Run: headless pygame with SDL's dummy video driver; simulated clock (each Clock.tick advances the game by its frame time, no real sleeping); random seed 0; keys injected as events and as key.get_pressed() state; no mouse input.
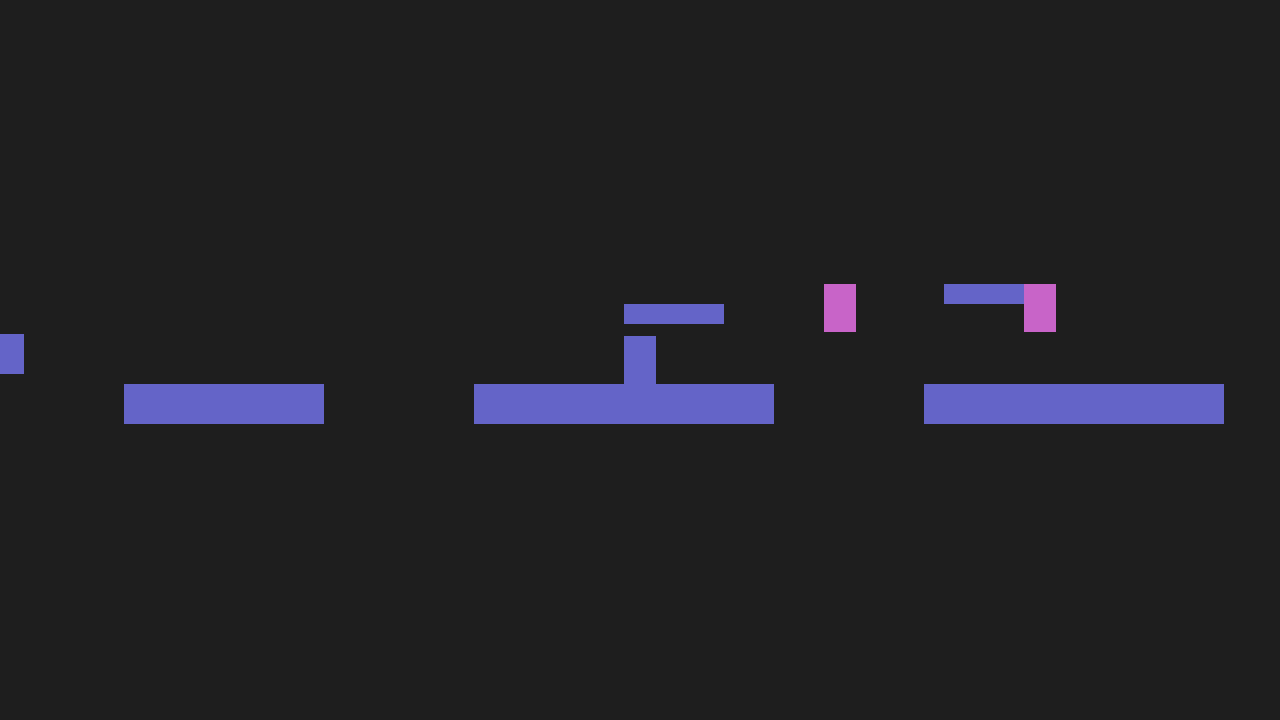
Frame 1 of 2 · flips 1–60 · no input
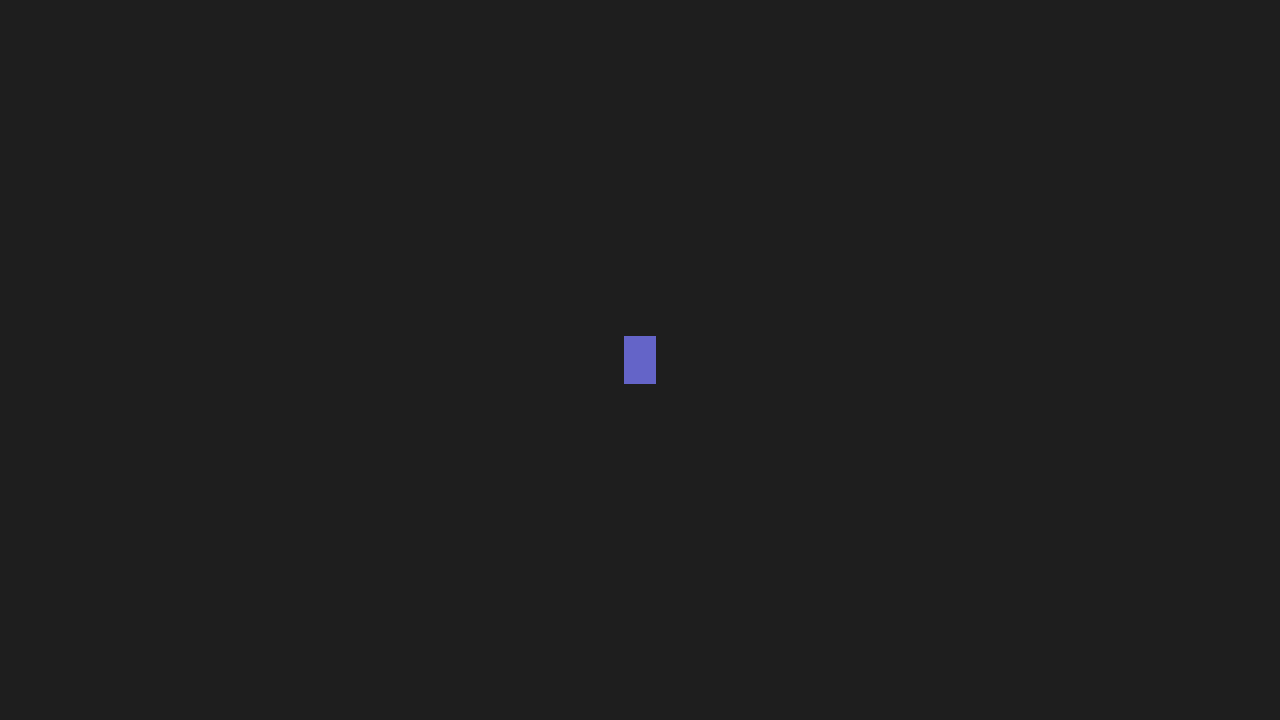
Frame 2 of 2 · flips 61–180 · tapped SPACE, RETURN · held RIGHT (→), D (game ended)

The pygame program that drew these frames:

import pygame

pygame.init()

SCREEN_WIDTH = 1280
SCREEN_HEIGHT = 720
FPS = 60
GRAVITY = 0.8
FALL_SPEED = 15


class Camera:
    def __init__(self):
        self.offset_x = 0
        self.offset_y = 0

    def apply(self, rect):
        return pygame.Rect(rect.x - self.offset_x, rect.y - self.offset_y, rect.width, rect.height)

    def update(self, target):
        self.offset_x = target.rect.centerx - SCREEN_WIDTH // 2
        self.offset_y = target.rect.centery - SCREEN_HEIGHT // 2


class Player:

    def __init__(self, x, y):
        self.x = x
        self.y = y
        self.width = 32
        self.height = 48
        self.rect = pygame.Rect(x, y, self.width, self.height)

        self.vel_x = 0
        self.vel_y = 0
        self.speed = 5
        self.on_ground = False
        self.jump_power = -15
        self.on_moving_platform = None
        self.health = 100
        self.player_dead = False

    def draw(self, screen, camera):
        draw_rect = camera.apply(self.rect)
        pygame.draw.rect(screen, (100, 100, 200), draw_rect)

    def handle_input(self, keys):
        self.vel_x = 0
        if keys[pygame.K_LEFT] or keys[pygame.K_a]:
            self.vel_x = -self.speed
        if keys[pygame.K_RIGHT] or keys[pygame.K_d]:
            self.vel_x = self.speed

        if (keys[pygame.K_SPACE] or keys[pygame.K_w] or keys[pygame.K_UP]) and self.on_ground:
            self.vel_y = self.jump_power
            self.on_ground = False
            self.on_moving_platform = None

    def check_collision_x(self, platforms):
        for platform in platforms:
            if not self.rect.colliderect(platform.rect):
                continue
            if self.rect.bottom <= platform.rect.top + 15:
                continue
            if self.vel_x > 0:
                self.rect.right = platform.rect.left
            elif self.vel_x < 0:
                self.rect.left = platform.rect.right
            self.x = self.rect.x
            self.vel_x = 0

    def check_collision_y(self, platforms):
        self.on_ground = False
        self.on_moving_platform = None

        for platform in platforms:
            if not self.rect.colliderect(platform.rect):
                continue

            if self.rect.bottom <= platform.rect.top + 20 and self.vel_y >= 0:
                self.rect.bottom = platform.rect.top
                self.y = self.rect.y
                self.vel_y = 0
                self.on_ground = True
                if platform.type in ("moving_vertical", "moving_horizontal"):
                    self.on_moving_platform = platform
                    if platform.vel_x != 0:
                        self.x += platform.vel_x
                        self.rect.x = self.x

            elif self.vel_y < 0 and self.rect.top < platform.rect.bottom:
                self.rect.top = platform.rect.bottom
                self.y = self.rect.y
                self.vel_y = 0

    def check_saw_collision(self, saws):
        for saw in saws:
            if self.rect.colliderect(saw.rect):
                self.health -= 20

    def update(self, platforms):
        if not self.on_ground:
            self.vel_y = min(self.vel_y + GRAVITY, FALL_SPEED)

        self.y += self.vel_y
        self.rect.y = self.y
        self.check_collision_y(platforms)

        current_platform = self.on_moving_platform

        if current_platform and current_platform.vel_y > 0:
            self.y += current_platform.vel_y
            self.rect.y = self.y
            self.check_collision_y(platforms)
            if self.on_ground:
                current_platform = self.on_moving_platform

        if current_platform and current_platform.vel_x != 0:
            self.x += current_platform.vel_x
            self.rect.x = self.x

        self.x += self.vel_x
        self.rect.x = self.x
        self.check_collision_x(platforms)

        if self.y >= 1000:
            self.health -= 100

        if self.health <= 0:
            self.player_dead = True

class Saw:

    def __init__(self, x, y):
        self.x = x
        self.y = y
        self.width = 32
        self.height = 48
        self.rect = pygame.Rect(x, y, self.width, self.height)

    def draw(self, screen, camera):
        draw_rect = camera.apply(self.rect)
        pygame.draw.rect(screen, (200, 100, 200), draw_rect)

class Platform:

    def __init__(self, x, y, width, height, platform_type="normal"):
        self.rect = pygame.Rect(x, y, width, height)
        self.type = platform_type
        self.original_x = x
        self.original_y = y

        self.move_speed = 2
        self.move_range = 100
        self.move_direction = 1
        self.vel_x = 0
        self.vel_y = 0

    def update(self):
        self.vel_x = self.vel_y = 0

        if self.type == "moving_vertical":
            self.vel_y = self.move_speed * self.move_direction
            self.rect.y += self.vel_y
            if abs(self.rect.y - self.original_y) > self.move_range:
                self.move_direction *= -1

        elif self.type == "moving_horizontal":
            self.vel_x = self.move_speed * self.move_direction
            self.rect.x += self.vel_x
            if abs(self.rect.x - self.original_x) > self.move_range:
                self.move_direction *= -1

    def draw(self, screen, camera):
        draw_rect = camera.apply(self.rect)
        pygame.draw.rect(screen, (100, 100, 200), draw_rect)


class GameLoop:

    def __init__(self):
        self.screen = pygame.display.set_mode((SCREEN_WIDTH, SCREEN_HEIGHT))
        pygame.display.set_caption("")
        self.clock = pygame.time.Clock()
        self.running = True
        self.platforms, self.saws = self.create_level()
        self.player = Player(200, 300)
        self.camera = Camera()


    def create_level(self):
        saws = []
        platforms = []

        platforms.append(Platform(50, 400, 300, 40))
        platforms.append(Platform(500, 400, 300, 40))

        platforms.append(Platform(900, 350, 200, 40))
        platforms.append(Platform(1200, 300, 200, 40))
        platforms.append(Platform(1400, 250, 200, 40))
        platforms.append(Platform(1500, 200, 200, 40))

        platforms.append(Platform(-300, 400, 200, 40))
        platforms.append(Platform(-600, 350, 200, 40))
        platforms.append(Platform(-900, 300, 200, 40))

        moving_vert = Platform(200, 200, 100, 20, "moving_vertical")
        moving_vert.move_range = 120
        platforms.append(moving_vert)

        moving_horiz = Platform(400, 300, 100, 20, "moving_horizontal")
        moving_horiz.move_range = 150
        platforms.append(moving_horiz)

        saws.append(Saw(600, 300))
        saws.append(Saw(400, 300))
        return platforms, saws

    def draw(self):
        self.screen.fill((30, 30, 30))

        for platform in self.platforms:
            platform.draw(self.screen, self.camera)

        self.player.draw(self.screen, self.camera)

        for saw in self.saws:
            saw.draw(self.screen, self.camera)

        pygame.display.flip()

    def update(self):
        keys = pygame.key.get_pressed()
        for platform in self.platforms:
            platform.update()
        self.player.handle_input(keys)
        self.player.update(self.platforms)
        self.player.check_saw_collision(self.saws)
        self.camera.update(self.player)
        if self.player.player_dead:
            self.running = False

    def run(self):
        while self.running:
            for event in pygame.event.get():
                if event.type == pygame.QUIT:
                    self.running = False

            self.clock.tick(FPS)
            self.update()
            self.draw()

        pygame.quit()


game = GameLoop()
game.run()
